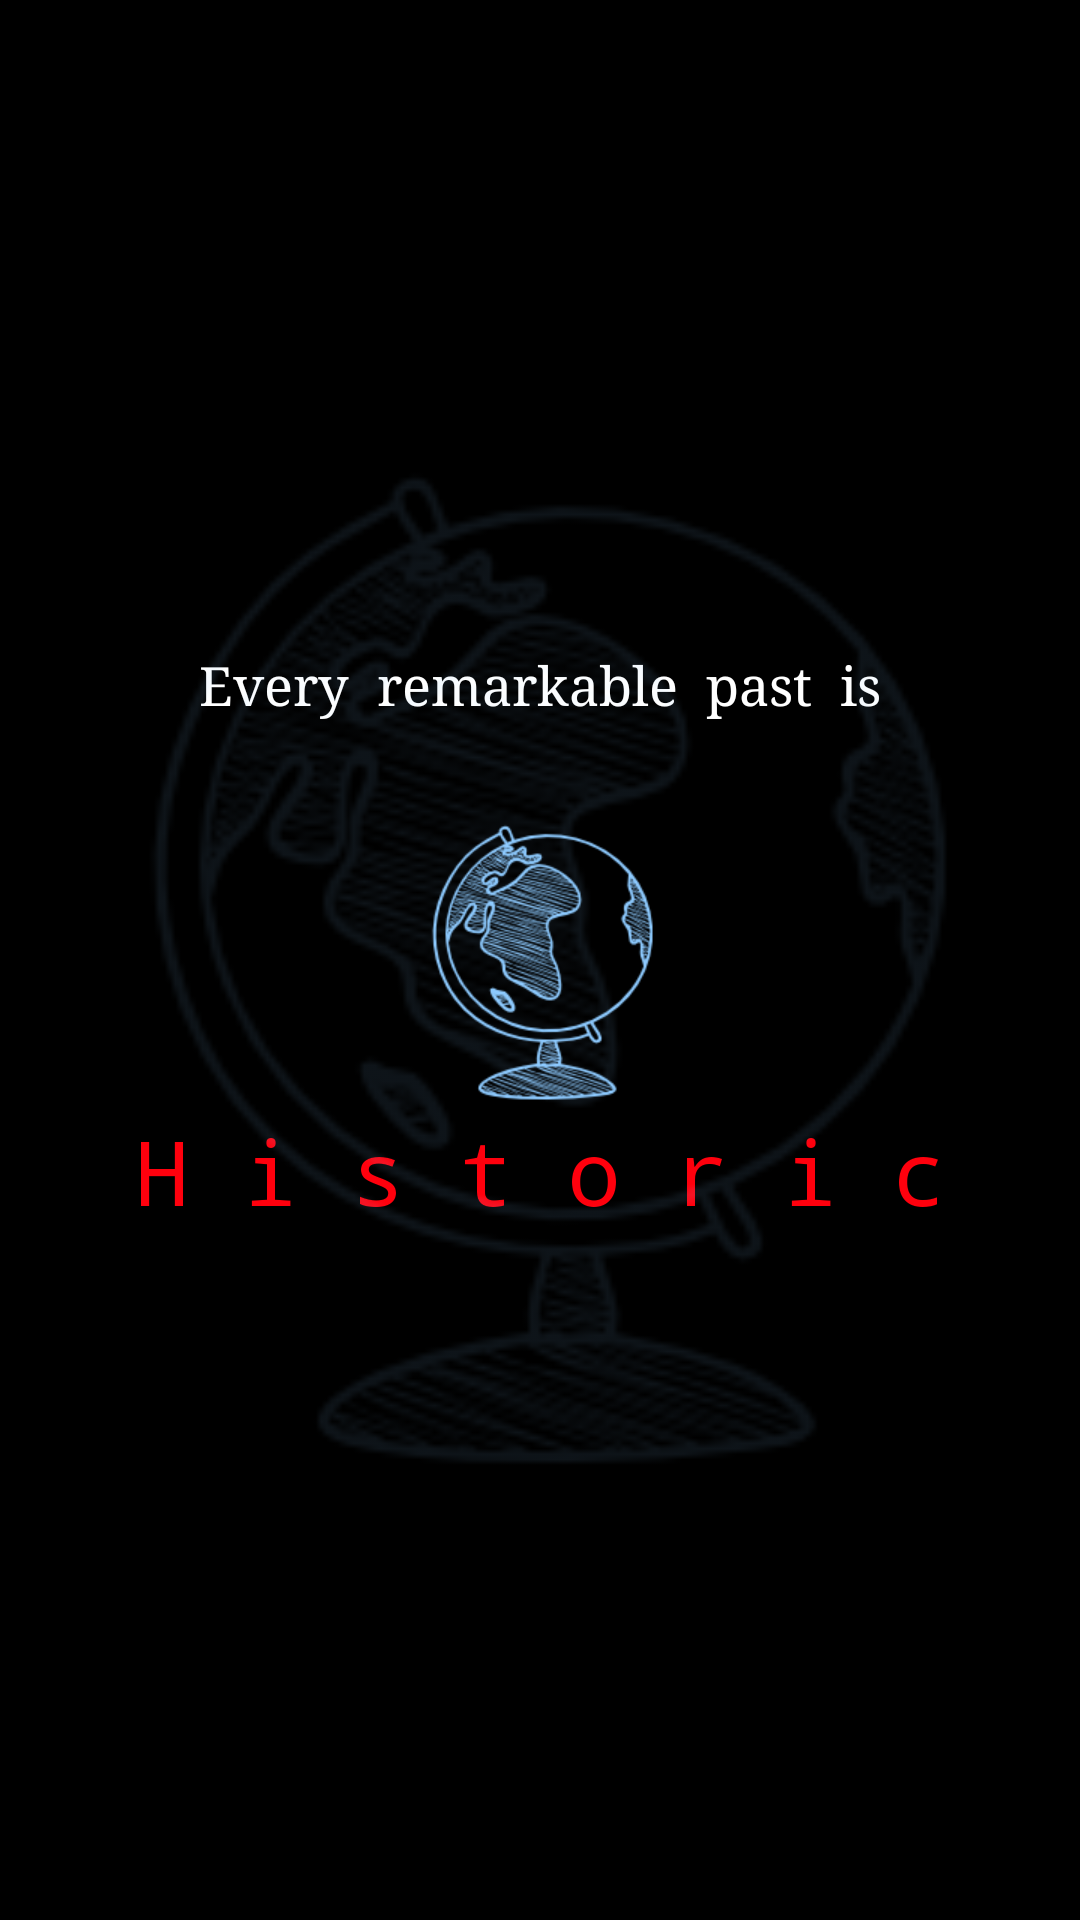

Produce the Android XML layout that renders to this screen, including the resource entries it uses.
<!-- AndroidManifest.xml: application theme AppTheme -->
<!-- res/layout/activity_splash.xml -->
<?xml version="1.0" encoding="utf-8"?>
<RelativeLayout xmlns:android="http://schemas.android.com/apk/res/android"
    android:orientation="vertical" android:layout_width="match_parent"
    android:layout_height="match_parent"
    android:background="#000000">
    <TextView
        android:id="@+id/sub_title"
        android:layout_width="wrap_content"
        android:layout_height="wrap_content"
        android:textSize="18dp"
        android:text="Every  remarkable  past  is"
        android:typeface="serif"
        android:textColor="#ffffff"
        android:paddingBottom="30dp"
        android:layout_above="@+id/imageView"
        android:layout_centerHorizontal="true" />
    <ImageView
        android:layout_width="wrap_content"
        android:layout_height="100dp"
        android:src="@drawable/logo"
        android:id="@+id/imageView"
        android:layout_centerVertical="true"
        android:layout_centerHorizontal="true" />
    <TextView
        android:layout_width="wrap_content"
        android:layout_height="wrap_content"
        android:textSize="30dp"
        android:text="H i s t o r i c"
        android:typeface="monospace"
        android:id="@+id/textView"
        android:textColor="#ff000d"
        android:layout_below="@+id/imageView"
        android:layout_centerHorizontal="true" />
    <ImageView
        android:layout_width="match_parent"
        android:layout_height="match_parent"
        android:src="@drawable/logo"
        android:id="@+id/imageView1"
        android:alpha=".1"
        android:layout_centerVertical="true"
        android:layout_centerHorizontal="true" />
</RelativeLayout>
<!-- resources referenced by this layout -->
<resources>
  <!-- drawable logo: png bitmap (drawable, 20701 bytes) -->
  <style name="AppTheme" parent="Theme.AppCompat.Light.DarkActionBar">
          
          <item name="colorPrimary">@color/colorPrimary</item>
          <item name="colorPrimaryDark">@color/colorPrimaryDark</item>
          <item name="colorAccent">@color/colorAccent</item>
          <item name="android:windowActionBar">false</item>
          <item name="windowNoTitle">true</item>
      </style>
  <color name="colorPrimary">#000000</color>
  <color name="colorPrimaryDark">#484848</color>
  <color name="colorAccent">#FF4081</color>
</resources>
